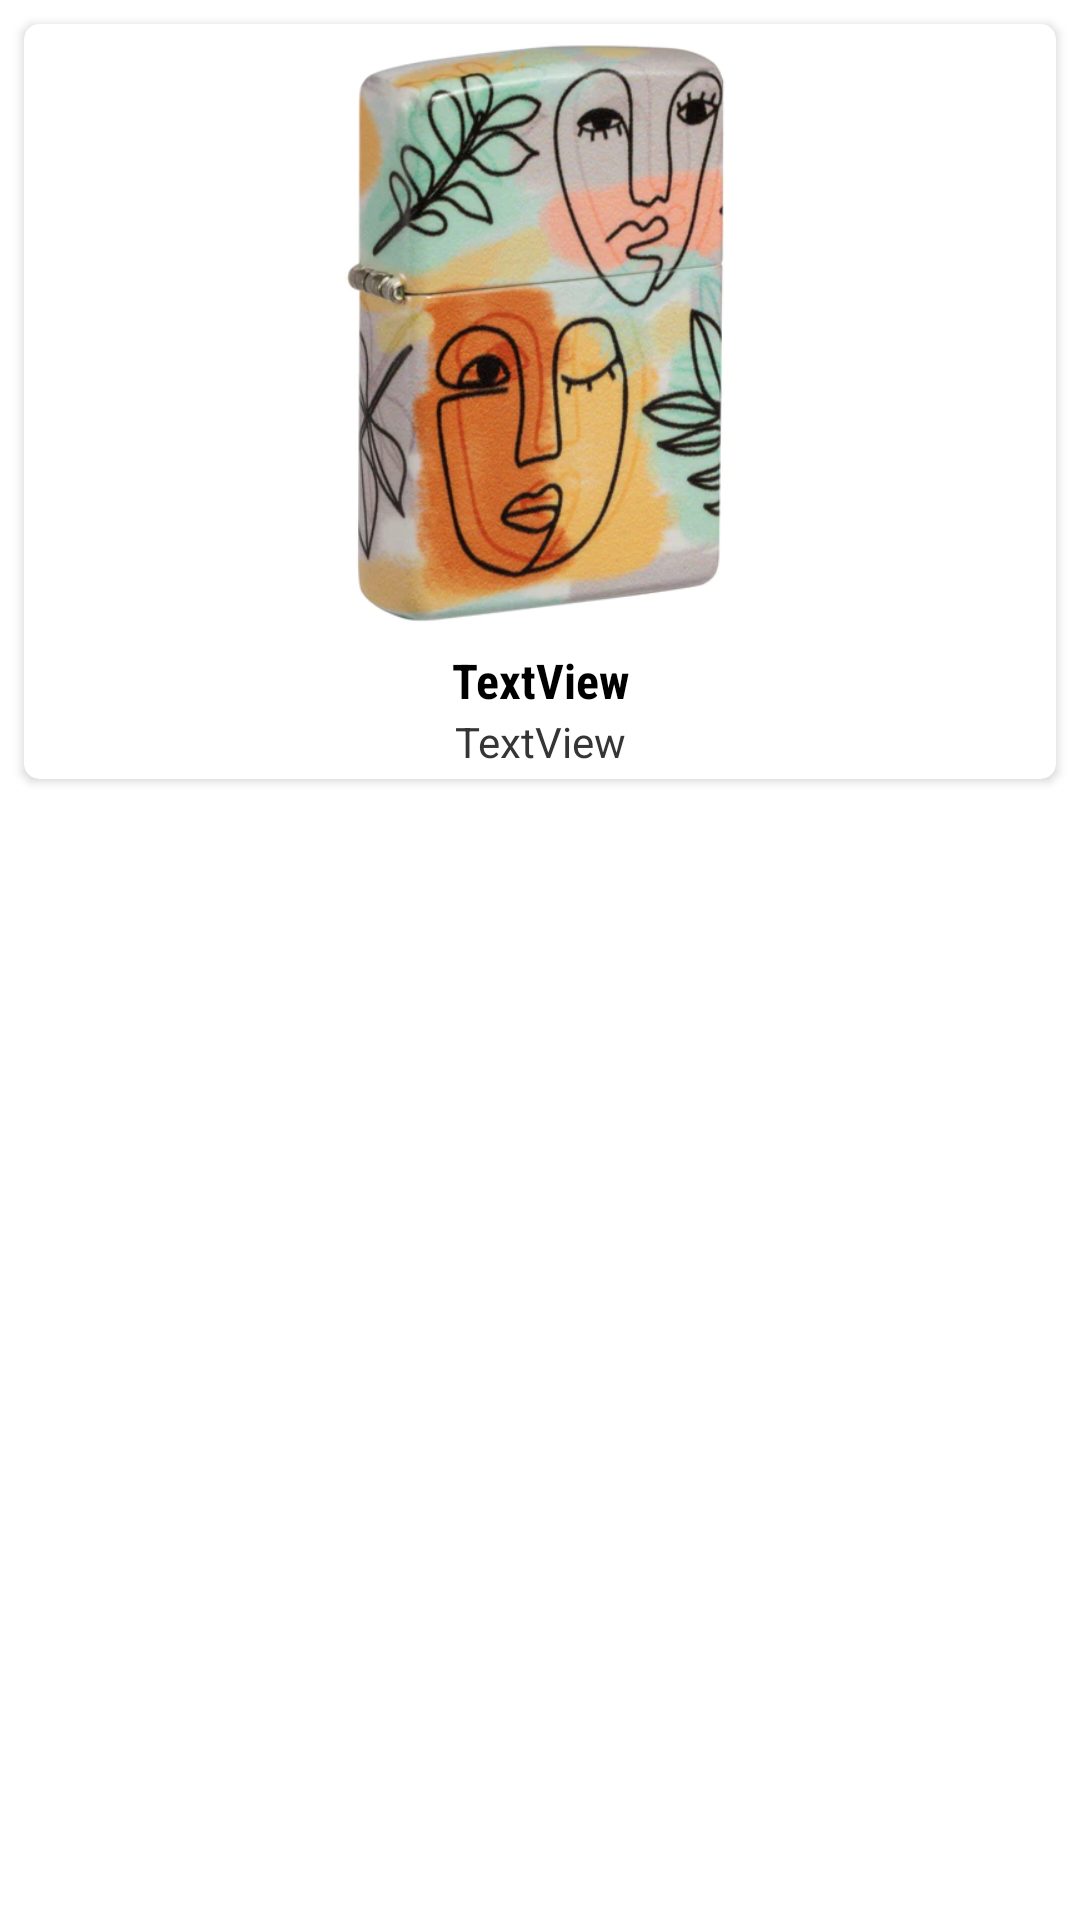

Reconstruct the res/layout file that produces this screen, plus the resources it refers to.
<!-- AndroidManifest.xml: application theme Theme.ZippoLightersHandbook -->
<!-- res/layout/lighter_item.xml -->
<?xml version="1.0" encoding="utf-8"?>
<androidx.constraintlayout.widget.ConstraintLayout xmlns:android="http://schemas.android.com/apk/res/android"
    xmlns:app="http://schemas.android.com/apk/res-auto"
    xmlns:tools="http://schemas.android.com/tools"
    android:layout_width="match_parent"
    android:layout_height="wrap_content"
    android:layout_margin="6dp"
    android:layout_marginStart="6dp"
    android:layout_marginLeft="6dp"
    android:layout_marginTop="6dp"
    android:layout_marginEnd="6dp"
    android:layout_marginRight="6dp"
    android:layout_marginBottom="6dp">

    <androidx.cardview.widget.CardView
        android:layout_width="0dp"
        android:layout_height="wrap_content"
        android:layout_marginStart="8dp"
        android:layout_marginTop="8dp"
        android:layout_marginEnd="8dp"
        android:layout_marginBottom="8dp"
        app:cardCornerRadius="5dp"
        app:layout_constraintBottom_toBottomOf="parent"
        app:layout_constraintEnd_toEndOf="parent"
        app:layout_constraintStart_toStartOf="parent"
        app:layout_constraintTop_toTopOf="parent"
        app:layout_constraintVertical_bias="0.0">

        <LinearLayout
            android:layout_width="match_parent"
            android:layout_height="match_parent"
            android:layout_margin="3dp"
            android:layout_marginStart="3dp"
            android:layout_marginLeft="3dp"
            android:layout_marginTop="3dp"
            android:layout_marginEnd="3dp"
            android:layout_marginRight="3dp"
            android:layout_marginBottom="3dp"
            android:background="#FFFFFF"
            android:orientation="vertical">

            <ImageView
                android:id="@+id/im"
                android:layout_width="match_parent"
                android:layout_height="200dp"
                android:contentDescription="TODO"
                app:srcCompat="@drawable/zippo_abstract_faces_design" />

            <TextView
                android:id="@+id/tvTitle"
                android:layout_width="match_parent"
                android:layout_height="wrap_content"
                android:layout_marginTop="5dp"
                android:fontFamily="sans-serif-condensed"
                android:gravity="center"
                android:text="TextView"
                android:textColor="#000000"
                android:textSize="16sp"
                android:textStyle="bold" />

            <TextView
                android:id="@+id/tvDescription"
                android:layout_width="match_parent"
                android:layout_height="wrap_content"
                android:background="#FFFFFF"
                android:gravity="center"
                android:text="TextView"
                android:textColor="#353535" />
        </LinearLayout>

    </androidx.cardview.widget.CardView>

</androidx.constraintlayout.widget.ConstraintLayout>
<!-- resources referenced by this layout -->
<resources>
  <!-- drawable zippo_abstract_faces_design: jpg bitmap (drawable, 243774 bytes) -->
  <style name="Theme.ZippoLightersHandbook" parent="Theme.MaterialComponents.DayNight.DarkActionBar">
          
          <item name="colorPrimary">@color/purple_500</item>
          <item name="colorPrimaryVariant">@color/purple_700</item>
          <item name="colorOnPrimary">@color/white</item>
          
          <item name="colorSecondary">@color/teal_200</item>
          <item name="colorSecondaryVariant">@color/teal_700</item>
          <item name="colorOnSecondary">@color/black</item>
          
          <item name="android:statusBarColor">?attr/colorPrimaryVariant</item>
          
      </style>
  <color name="purple_500">#858585</color>
  <color name="purple_700">#5E5E5E</color>
  <color name="white">#FFFFFFFF</color>
  <color name="teal_200">#FF03DAC5</color>
  <color name="teal_700">#FF018786</color>
  <color name="black">#FF000000</color>
</resources>
